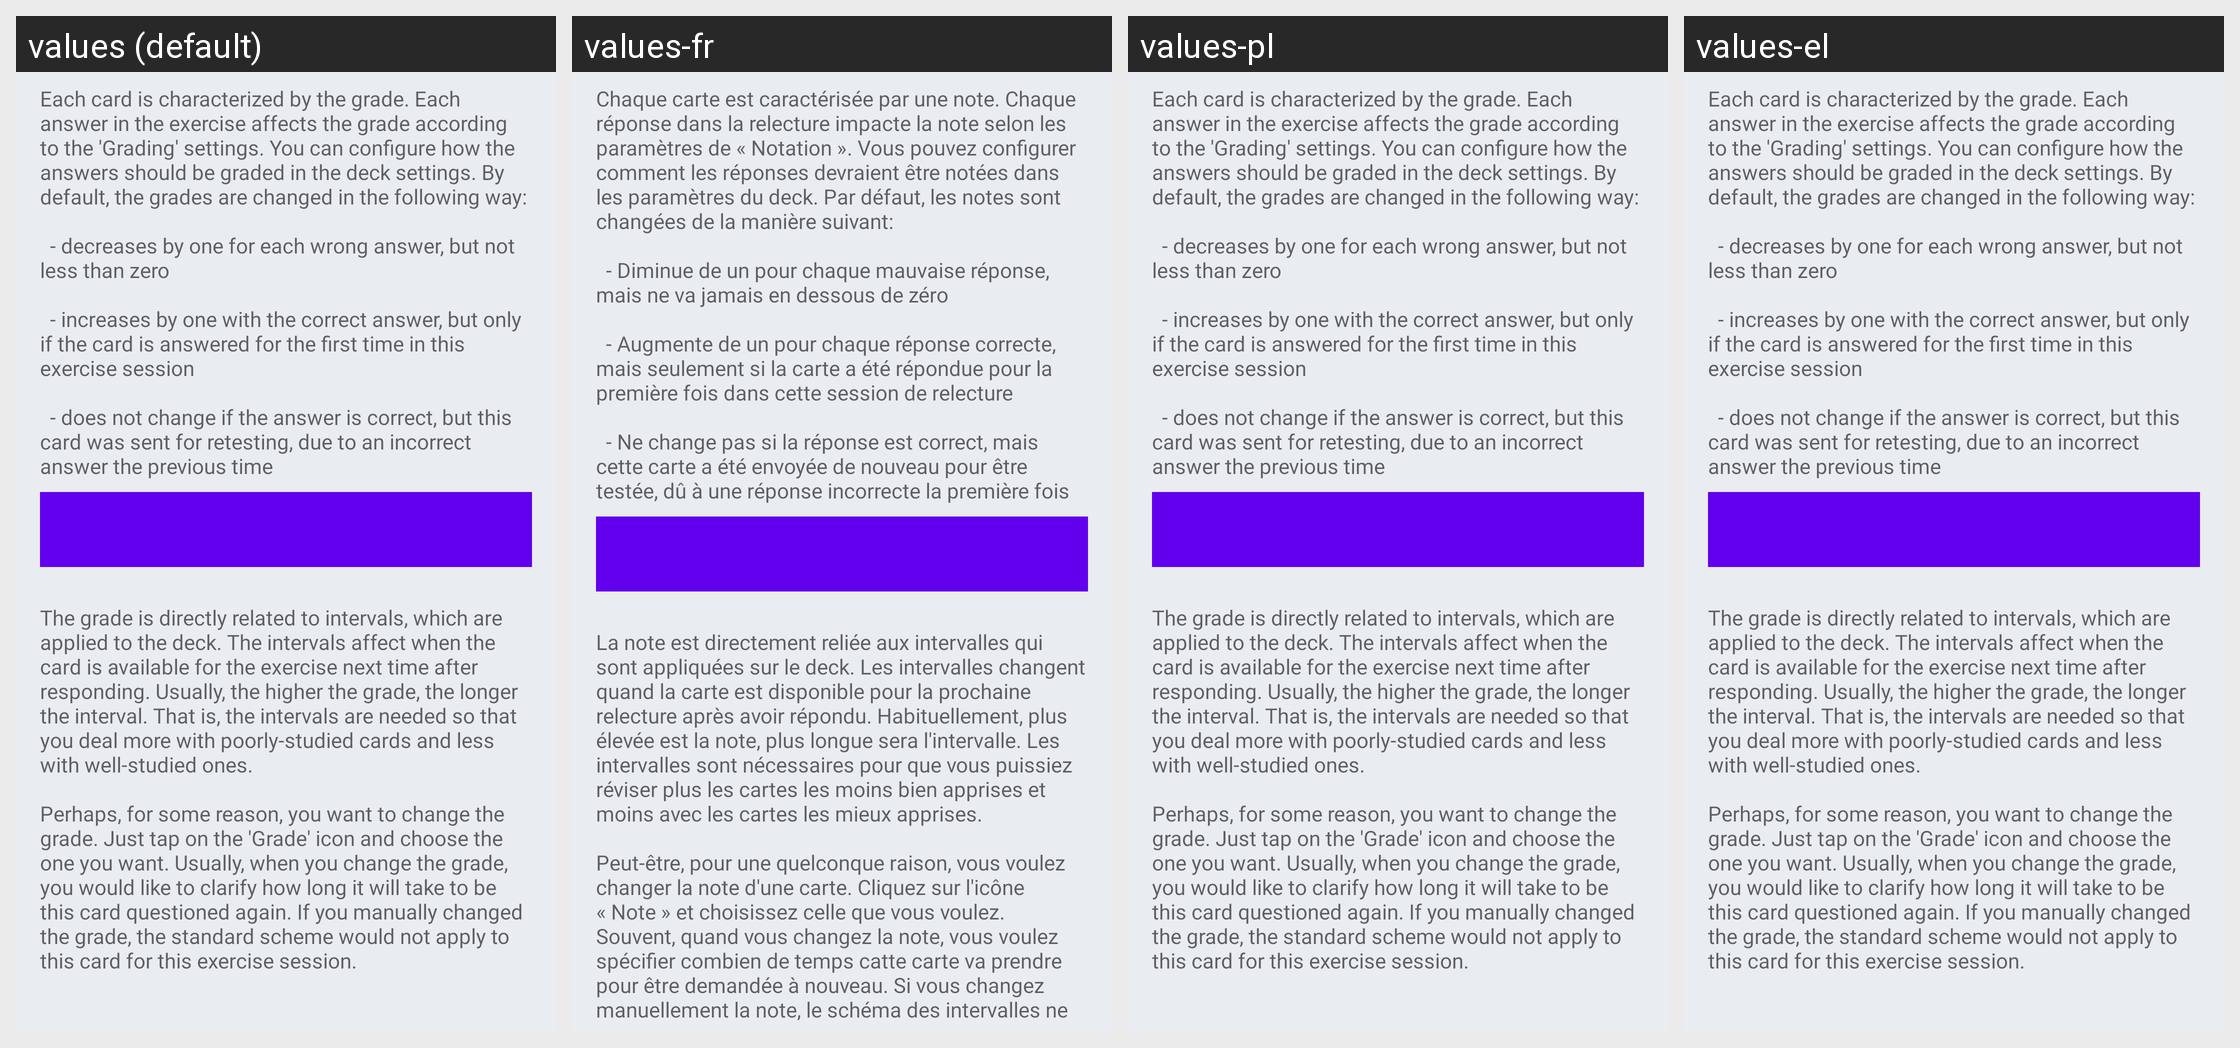

Locale-by-locale string values for the Android screen shown in this grid:
Android screen res/layout/article_level_of_knowledge_and_intervals.xml rendered under 4 locales, left to right: values (default), values-fr, values-pl, values-el. Device: Nexus 5 (rendered at 1080×1920; each locale shown at half size, 540×960, under a caption strip naming it); theme AppTheme.
Other locales in the repository, not shown: values-cs, values-de, values-es, values-eu, values-hi, values-in, values-it, values-ne, values-nl, values-pt-rBR, values-pt-rPT, values-ru, values-tr, values-uk, values-vi, values-zh-rCN.
Strings drawn on this screen, with the default value and each locale's value (text and hints the layout hard-codes, and strings that could not be matched under every locale, appear in the picture but are not listed):

article_grade_and_intervals_paragraph1
  values: Each card is characterized by the grade. Each answer in the exercise affects the grade according to the 'Grading' settings. You can configure how the answers should be graded in the deck settings. By default, the grades are changed in the following way: 
      
      	- decreases by one for each wrong answer, but not less than zero 
      
      	- increases by one with the correct answer, but only if the card is …[clipped]
  values-fr: Chaque carte est caractérisée par une note. Chaque réponse dans la relecture impacte la note selon les paramètres de « Notation ». Vous pouvez configurer comment les réponses devraient être notées dans les paramètres du deck. Par défaut, les notes sont changées de la manière suivant: 
      
      	- Diminue de un pour chaque mauvaise réponse, mais ne va jamais en dessous de zéro 
      
      	- Augmente de un pour …[clipped]
  values-pl: Each card is characterized by the grade. Each answer in the exercise affects the grade according to the 'Grading' settings. You can configure how the answers should be graded in the deck settings. By default, the grades are changed in the following way: 
      
      	- decreases by one for each wrong answer, but not less than zero 
      
      	- increases by one with the correct answer, but only if the card is …[clipped]
  values-el: Each card is characterized by the grade. Each answer in the exercise affects the grade according to the 'Grading' settings. You can configure how the answers should be graded in the deck settings. By default, the grades are changed in the following way: 
      
      	- decreases by one for each wrong answer, but not less than zero 
      
      	- increases by one with the correct answer, but only if the card is …[clipped]

article_grade_and_intervals_paragraph2
  values: The grade is directly related to intervals, which are applied to the deck. The intervals affect when the card is available for the exercise next time after responding. Usually, the higher the grade, the longer the interval. That is, the intervals are needed so that you deal more with poorly-studied cards and less with well-studied ones. 
      
      Perhaps, for some reason, you want to change the grade. …[clipped]
  values-fr: La note est directement reliée aux intervalles qui sont appliquées sur le deck. Les intervalles changent quand la carte est disponible pour la prochaine relecture après avoir répondu. Habituellement, plus élevée est la note, plus longue sera l'intervalle. Les intervalles sont nécessaires pour que vous puissiez réviser plus les cartes les moins bien apprises et moins avec les cartes les mieux …[clipped]
  values-pl: The grade is directly related to intervals, which are applied to the deck. The intervals affect when the card is available for the exercise next time after responding. Usually, the higher the grade, the longer the interval. That is, the intervals are needed so that you deal more with poorly-studied cards and less with well-studied ones. 
      
      Perhaps, for some reason, you want to change the grade. …[clipped]
  values-el: The grade is directly related to intervals, which are applied to the deck. The intervals affect when the card is available for the exercise next time after responding. Usually, the higher the grade, the longer the interval. That is, the intervals are needed so that you deal more with poorly-studied cards and less with well-studied ones. 
      
      Perhaps, for some reason, you want to change the grade. …[clipped]
